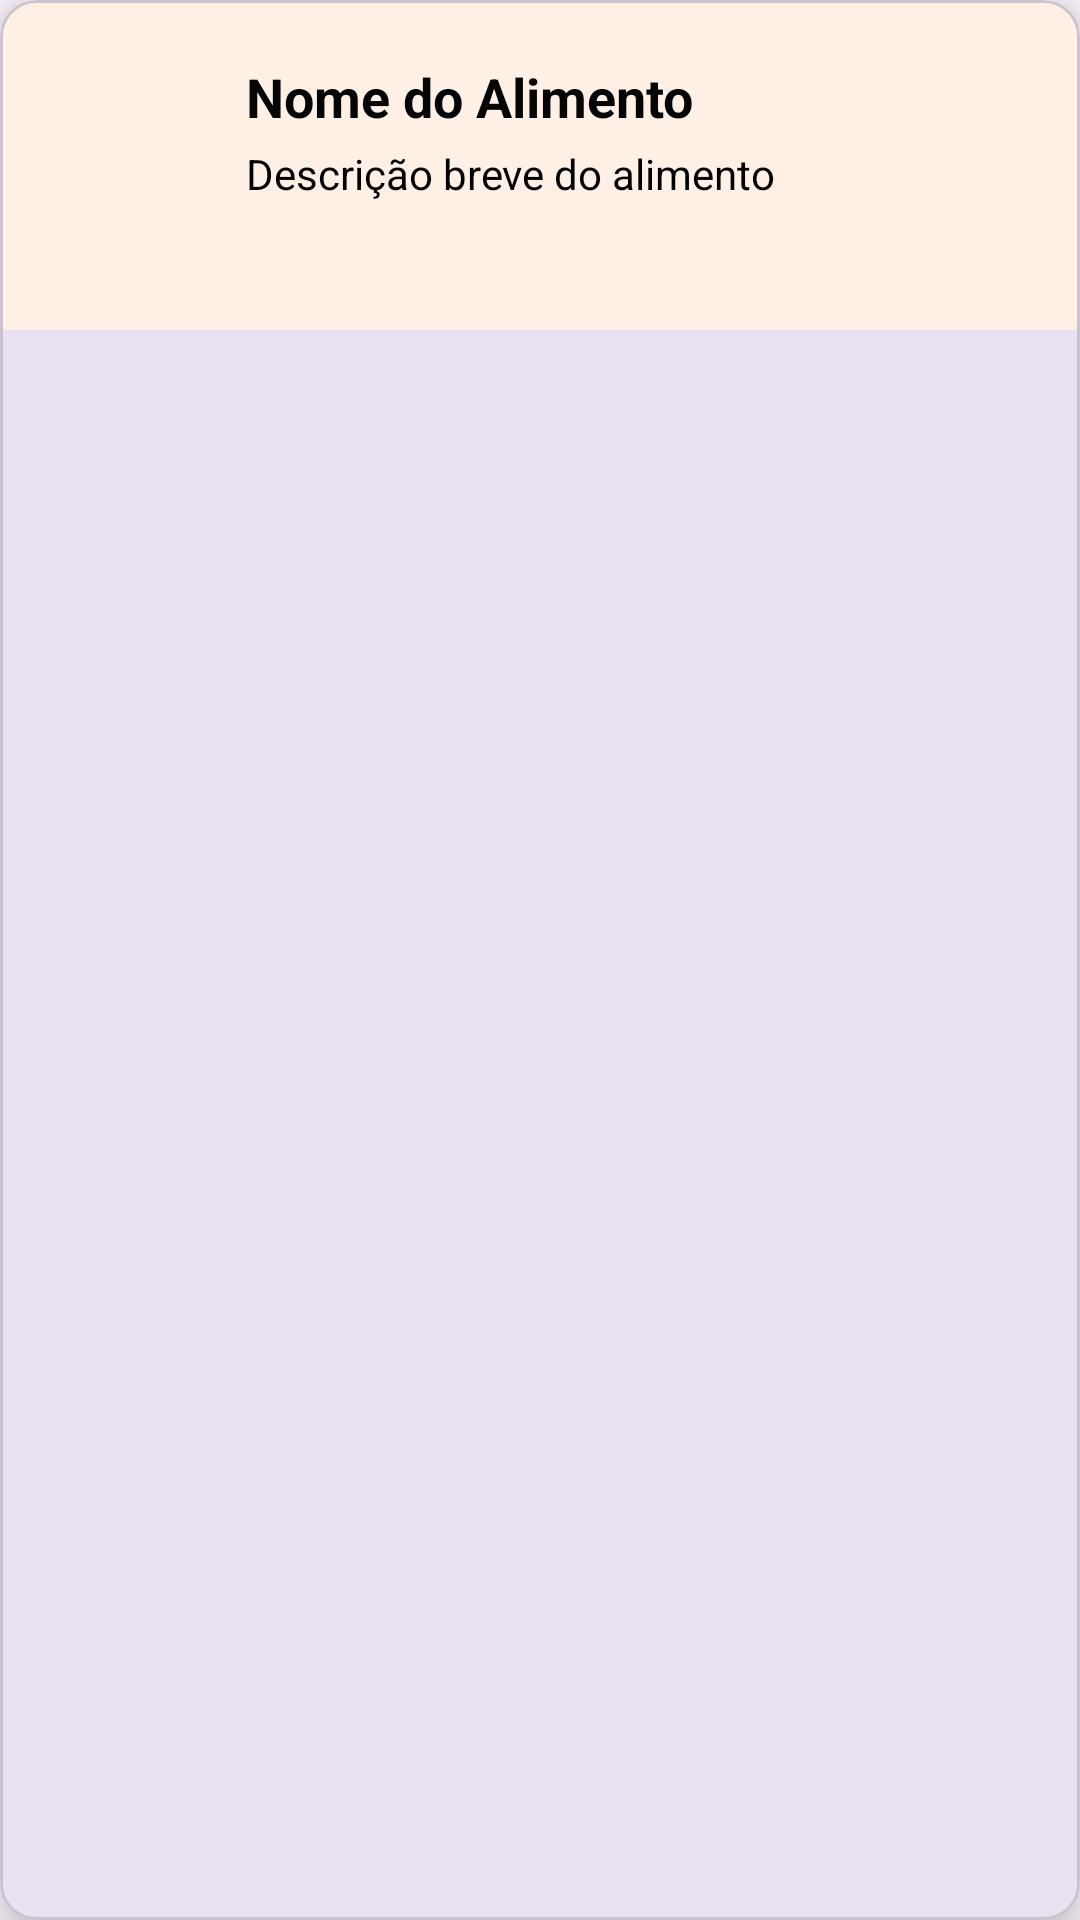

Write the Android layout XML for this screen, with the resource values it uses.
<!-- AndroidManifest.xml: application theme Theme.LunchBox -->
<!-- res/layout/layout_alimento.xml -->
<com.google.android.material.card.MaterialCardView xmlns:android="http://schemas.android.com/apk/res/android"
    xmlns:app="http://schemas.android.com/apk/res-auto"
    android:layout_width="match_parent"
    android:layout_height="110dp"
    android:layout_margin="8dp"
    android:background="?attr/selectableItemBackground"
    android:checkable="true"
    android:clickable="true"
    android:focusable="true"
    android:padding="12dp"
    app:cardCornerRadius="12dp"
    app:cardElevation="10dp">

    <LinearLayout
        android:layout_width="match_parent"
        android:layout_height="110dp"
        android:background=" #fff0e6"
        android:orientation="horizontal">

        <ImageView
            android:id="@+id/image_food"
            android:layout_width="70dp"
            android:layout_height="70dp"
            android:layout_marginTop="20dp"
            android:layout_marginEnd="12dp"
            android:background="@drawable/rounded_image"
            android:clipToOutline="true"
            android:contentDescription="Imagem do alimento"
            android:scaleType="centerCrop" />

        <LinearLayout
            android:layout_width="0dp"
            android:layout_height="match_parent"
            android:layout_weight="1"
            android:orientation="vertical">

            <TextView
                android:id="@+id/text_food_name"
                android:layout_width="match_parent"
                android:layout_height="wrap_content"
                android:layout_marginTop="20dp"
                android:ellipsize="end"
                android:maxLines="1"
                android:text="Nome do Alimento"
                android:textColor="@color/primaryTextColor"
                android:textSize="18sp"
                android:textStyle="bold" />

            <TextView
                android:id="@+id/text_food_description"
                android:layout_width="match_parent"
                android:layout_height="wrap_content"
                android:layout_marginTop="4dp"
                android:ellipsize="end"
                android:maxLines="2"
                android:text="Descrição breve do alimento"
                android:textColor="@color/secondaryTextColor"
                android:textSize="14sp" />

        </LinearLayout>
    </LinearLayout>
</com.google.android.material.card.MaterialCardView>
<!-- resources referenced by this layout -->
<resources>
  <color name="primaryTextColor">#050505</color>
  <color name="secondaryTextColor">#000000</color>
  <style name="Theme.LunchBox" parent="Base.Theme.LunchBox" />
  <style name="Base.Theme.LunchBox" parent="Theme.Material3.DayNight.NoActionBar">
          
          
      </style>
</resources>
